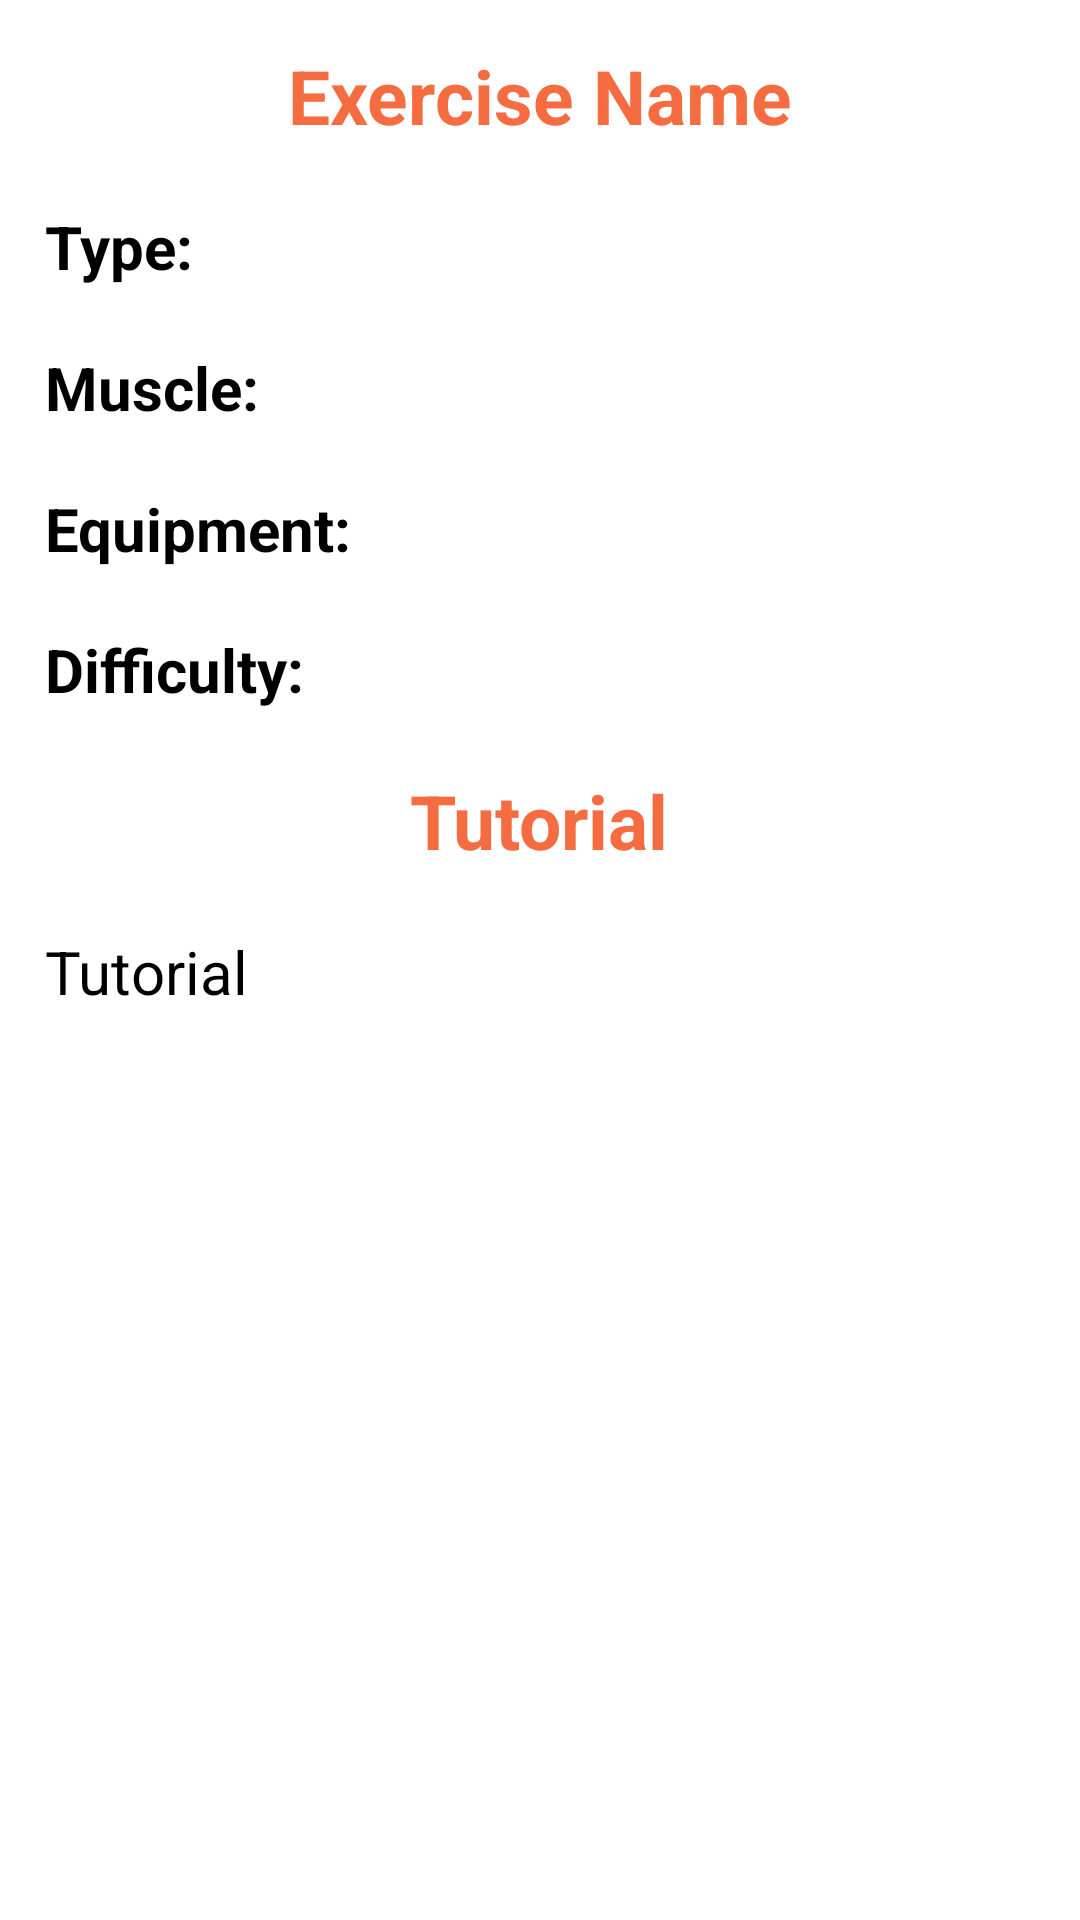

Android layout source for this screen:
<!-- AndroidManifest.xml: application theme Theme.StepToFitApp -->
<!-- res/layout/activity_exercise_tutorial.xml -->
<?xml version="1.0" encoding="utf-8"?>
<LinearLayout xmlns:android="http://schemas.android.com/apk/res/android"
    xmlns:app="http://schemas.android.com/apk/res-auto"
    xmlns:tools="http://schemas.android.com/tools"
    android:layout_width="match_parent"
    android:layout_height="match_parent"
    tools:context=".ExerciseTutorialActivity"
    android:orientation="vertical">

    <ScrollView
        android:layout_width="match_parent"
        android:layout_height="wrap_content">

        <LinearLayout
            android:layout_width="match_parent"
            android:layout_height="wrap_content"
            android:layout_margin="5dp"
            android:orientation="vertical">

            <TextView
                android:layout_width="wrap_content"
                android:layout_height="wrap_content"
                android:text="Exercise Name"
                android:id="@+id/txtExerciseName"
                android:textSize="25dp"
                android:layout_gravity="center"
                android:layout_margin="10dp"
                android:textStyle="bold"
                android:textColor="#F56C41"/>
            <TextView
                android:layout_width="wrap_content"
                android:layout_height="wrap_content"
                android:text="Type: "
                android:id="@+id/txtExerciseType"
                android:textSize="20dp"
                android:layout_margin="10dp"
                android:textStyle="bold"
                android:textColor="@color/black"/>
            <TextView
                android:layout_width="wrap_content"
                android:layout_height="wrap_content"
                android:text="Muscle: "
                android:id="@+id/txtExerciseMuscle"
                android:textSize="20dp"
                android:layout_margin="10dp"
                android:textStyle="bold"
                android:textColor="@color/black"/>
            <TextView
                android:layout_width="wrap_content"
                android:layout_height="wrap_content"
                android:text="Equipment: "
                android:id="@+id/txtExerciseEquipment"
                android:textSize="20dp"
                android:layout_margin="10dp"
                android:textStyle="bold"
                android:textColor="@color/black"/>
            <TextView
                android:layout_width="wrap_content"
                android:layout_height="wrap_content"
                android:text="Difficulty: "
                android:id="@+id/txtExerciseDifficulty"
                android:textSize="20dp"
                android:layout_margin="10dp"
                android:textStyle="bold"
                android:textColor="@color/black"/>

            <TextView
                android:layout_width="wrap_content"
                android:layout_height="wrap_content"
                android:text="Tutorial"
                android:textSize="25dp"
                android:layout_gravity="center"
                android:layout_margin="10dp"
                android:textStyle="bold"
                android:textColor="#F56C41"/>

            <TextView
                android:layout_width="match_parent"
                android:layout_height="wrap_content"
                android:text="Tutorial"
                android:textSize="20dp"
                android:layout_margin="10dp"
                android:id="@+id/txtExerciseTutorial"
                android:textColor="@color/black"/>


        </LinearLayout>

    </ScrollView>

</LinearLayout>
<!-- resources referenced by this layout -->
<resources>
  <style name="Theme.StepToFitApp" parent="Theme.MaterialComponents.DayNight.NoActionBar">
          
          <item name="colorPrimary">@color/purple_500</item>
          <item name="colorPrimaryVariant">#FF5722</item>
          <item name="colorOnPrimary">@color/white</item>
          
          <item name="colorSecondary">@color/teal_200</item>
          <item name="colorSecondaryVariant">@color/teal_700</item>
          <item name="colorOnSecondary">@color/black</item>
          
          <item name="android:statusBarColor">?attr/colorPrimaryVariant</item>
          
      </style>
  <!-- not gathered from this repository: default colours our renderer supplied (Android Studio template values) -->
  <color name="purple_500">#FF6200EE</color>
  <color name="teal_200">#FF03DAC5</color>
  <color name="teal_700">#FF018786</color>
  <color name="black">#FF000000</color>
  <color name="white">#FFFFFFFF</color>
</resources>
